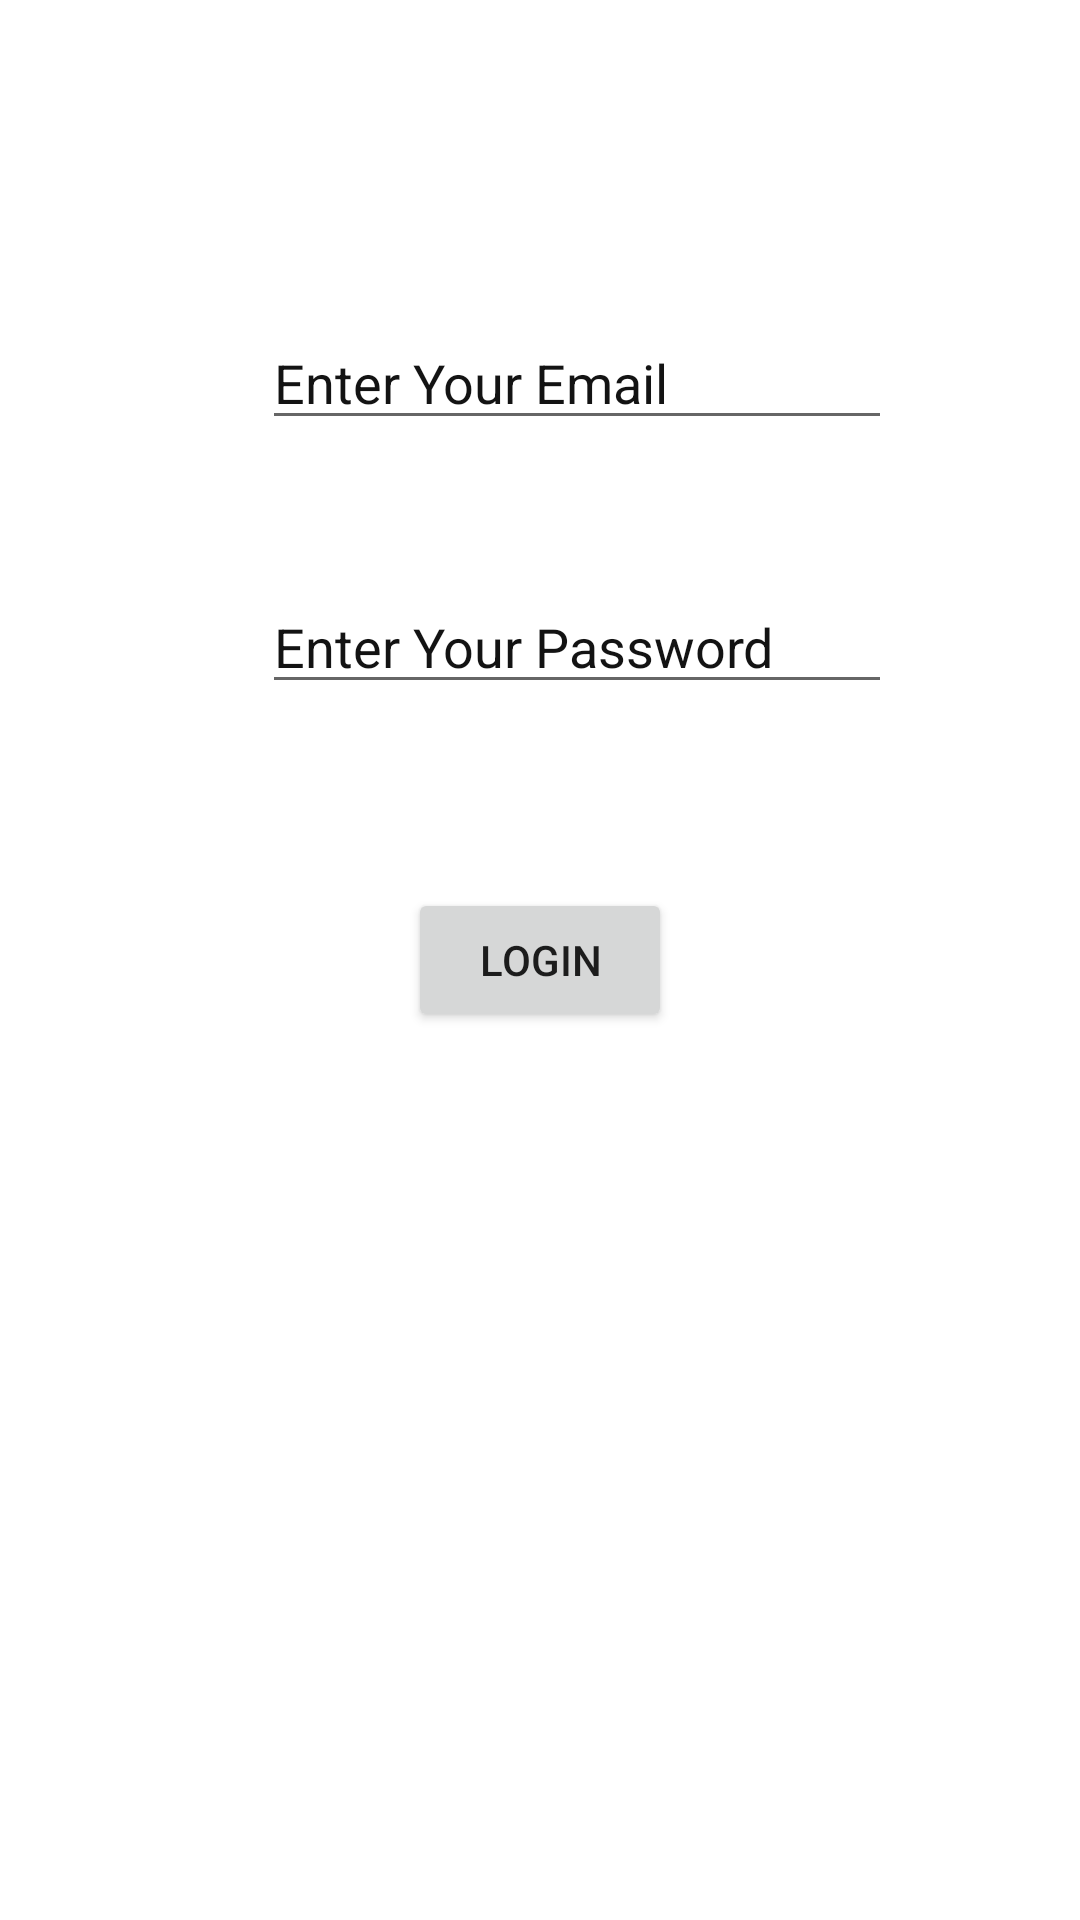

Produce the Android XML layout that renders to this screen, including the resource entries it uses.
<!-- AndroidManifest.xml: application theme Theme.CameronMurrielHW3Sec1 -->
<!-- res/layout/activity_login.xml -->
<?xml version="1.0" encoding="utf-8"?>
<androidx.constraintlayout.widget.ConstraintLayout xmlns:android="http://schemas.android.com/apk/res/android"
    xmlns:app="http://schemas.android.com/apk/res-auto"
    xmlns:tools="http://schemas.android.com/tools"
    android:layout_width="match_parent"
    android:layout_height="match_parent"
    tools:context=".LoginActivity">

    <EditText
        android:id="@+id/email_editText"
        android:layout_width="wrap_content"
        android:layout_height="wrap_content"
        android:ems="10"
        android:hint="Enter Your Email"
        android:inputType="textEmailAddress"
        android:textColorHint="#131313"
        app:layout_constraintBottom_toBottomOf="parent"
        app:layout_constraintEnd_toEndOf="parent"
        app:layout_constraintHorizontal_bias="0.582"
        app:layout_constraintStart_toStartOf="parent"
        app:layout_constraintTop_toTopOf="parent"
        app:layout_constraintVertical_bias="0.176" />

    <EditText
        android:id="@+id/password_editText"
        android:layout_width="wrap_content"
        android:layout_height="wrap_content"
        android:ems="10"
        android:hint="Enter Your Password"
        android:inputType="textPassword"
        android:textColorHint="#131313"
        app:layout_constraintBottom_toBottomOf="parent"
        app:layout_constraintEnd_toEndOf="parent"
        app:layout_constraintHorizontal_bias="0.582"
        app:layout_constraintStart_toStartOf="parent"
        app:layout_constraintTop_toTopOf="parent"
        app:layout_constraintVertical_bias="0.323" />

    <Button
        android:id="@+id/checkLogin_button"
        android:layout_width="wrap_content"
        android:layout_height="wrap_content"
        android:text="Login"
        app:layout_constraintBottom_toBottomOf="parent"
        app:layout_constraintEnd_toEndOf="parent"
        app:layout_constraintStart_toStartOf="parent"
        app:layout_constraintTop_toTopOf="parent" />
</androidx.constraintlayout.widget.ConstraintLayout>
<!-- resources referenced by this layout -->
<resources>
  <style name="Theme.CameronMurrielHW3Sec1" parent="Theme.MaterialComponents.DayNight.DarkActionBar">
          
          <item name="colorPrimary">@color/purple_500</item>
          <item name="colorPrimaryVariant">@color/purple_700</item>
          <item name="colorOnPrimary">@color/white</item>
          
          <item name="colorSecondary">@color/teal_200</item>
          <item name="colorSecondaryVariant">@color/teal_700</item>
          <item name="colorOnSecondary">@color/black</item>
          
          <item name="android:statusBarColor" tools:targetApi="l">?attr/colorPrimaryVariant</item>
          
      </style>
  <!-- not gathered from this repository: default colours our renderer supplied (Android Studio template values) -->
  <color name="purple_500">#FF6200EE</color>
  <color name="purple_700">#FF3700B3</color>
  <color name="teal_200">#FF03DAC5</color>
  <color name="teal_700">#FF018786</color>
  <color name="black">#FF000000</color>
  <color name="white">#FFFFFFFF</color>
</resources>
